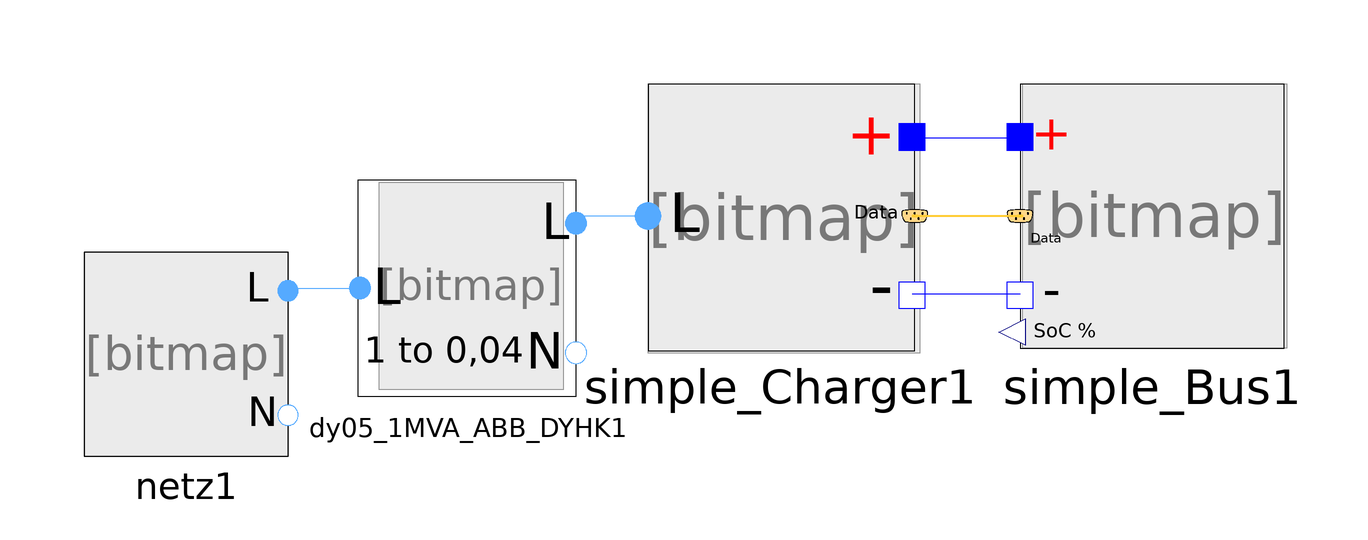

The Modelica model whose source follows is shown above as a component diagram (icons at their Placement, wires along their Line points).

model Test_Betrieb
  EMOSYN.Transformator.Dy05_1MVA_ABB_DYHK dy05_1MVA_ABB_DYHK1 annotation(
    Placement(visible = true, transformation(origin = {-36, -4}, extent = {{-18, -18}, {18, 18}}, rotation = 0)));
  EMOSYN.Netz.Netz netz1(t_fail_end = 2000, t_fail_start = 300)  annotation(
    Placement(visible = true, transformation(origin = {-83, -15}, extent = {{-17, -17}, {17, 17}}, rotation = 0)));
  EMOSYN.Ladesaeulen.Simple_Charger simple_Charger1(Pout_mess(fixed = false),Re_Charger(fixed = false), Ueff_mess(fixed = false))  annotation(
    Placement(visible = true, transformation(origin = {16, 8}, extent = {{-22, -22}, {22, 22}}, rotation = 0)));
  EMOSYN.Bus.Simple_Bus simple_Bus1 annotation(
    Placement(visible = true, transformation(origin = {78, 8}, extent = {{-22, -22}, {22, 22}}, rotation = 0)));
equation
  connect(simple_Bus1.controlBusVehicle, simple_Charger1.controlBusCharger) annotation(
    Line(points = {{56, 8}, {38, 8}}, color = {255, 204, 51}, thickness = 0.5));
  connect(simple_Bus1.pin_p, simple_Charger1.pin_p) annotation(
    Line(points = {{56, 21}, {38, 21}}, color = {0, 0, 255}));
  connect(simple_Bus1.pin_n, simple_Charger1.pin_n) annotation(
    Line(points = {{56, -5}, {38, -5}}, color = {0, 0, 255}));
  connect(simple_Charger1.positivePlug1, dy05_1MVA_ABB_DYHK1.positivePlug2) annotation(
    Line(points = {{-6, 8}, {-18, 8}, {-18, 7}}, color = {85, 170, 255}));
  connect(netz1.positivePlug1, dy05_1MVA_ABB_DYHK1.positivePlug1) annotation(
    Line(points = {{-66, -4}, {-54, -4}}, color = {85, 170, 255}));
  annotation(
    uses(Modelica(version = "3.2.3")));end Test_Betrieb;